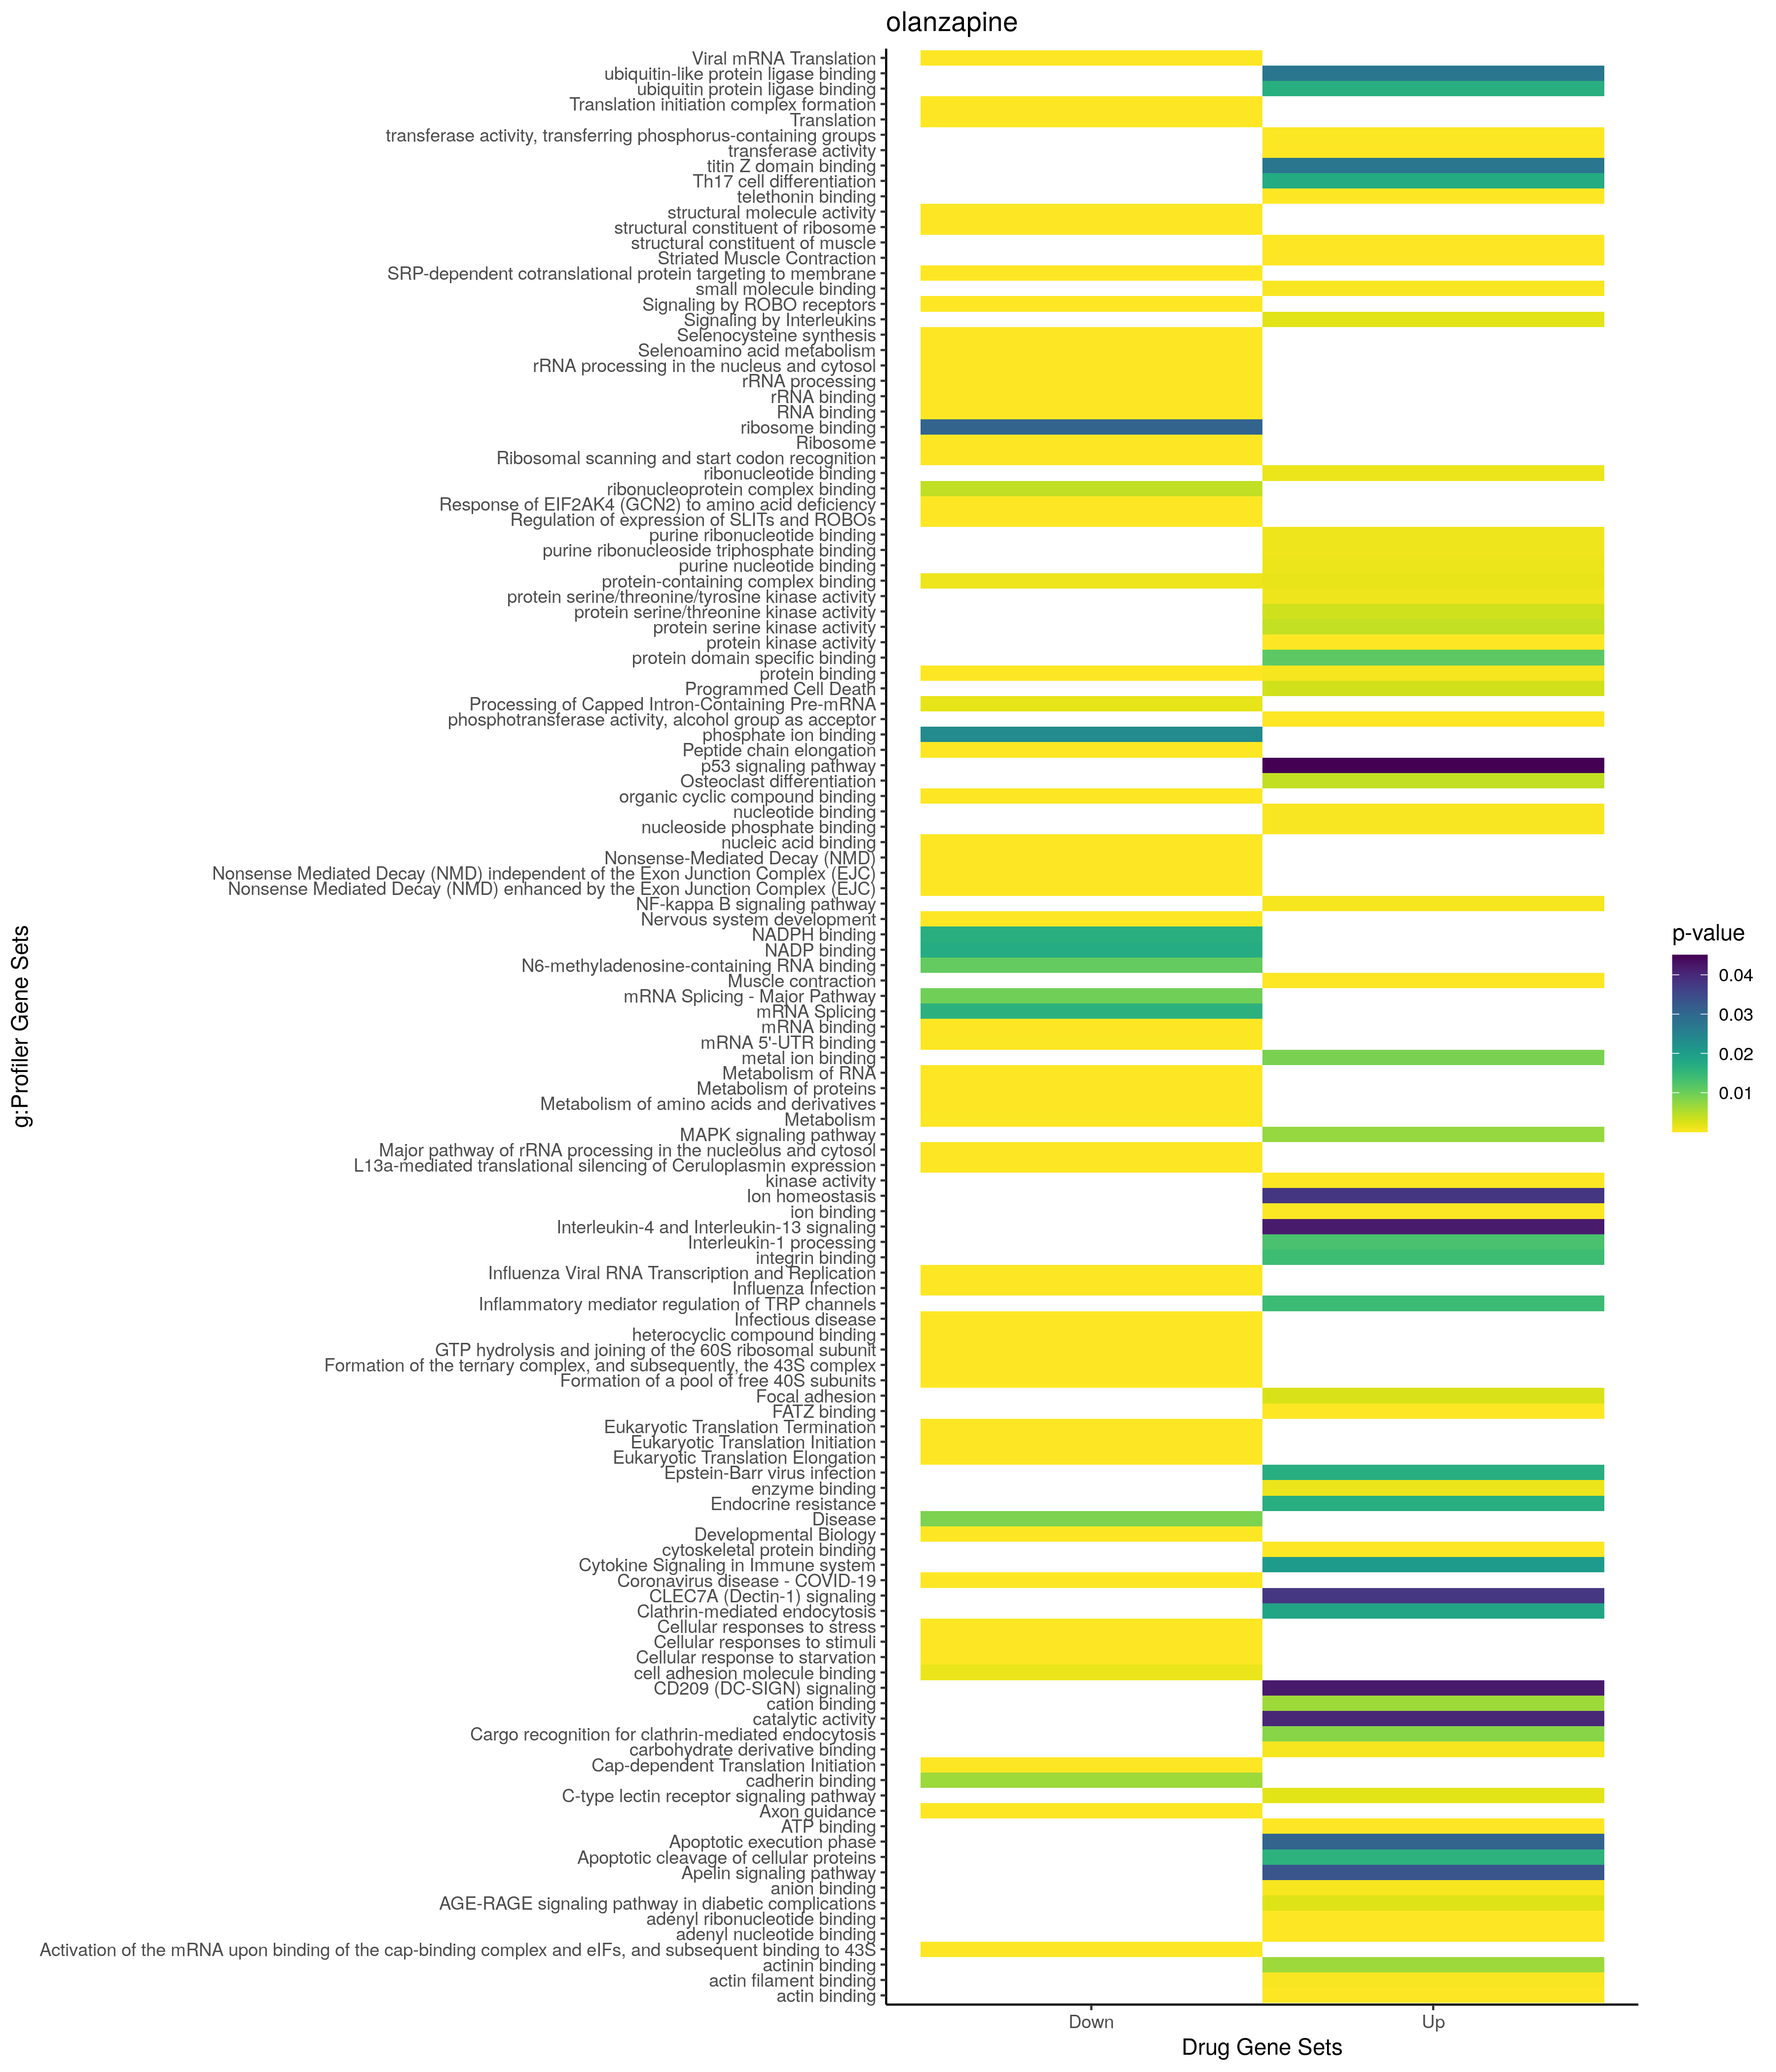

The table this chart was drawn from, first rows:
; query; significant; p_value; term_size; query_size; intersection_size; precision; recall; term_id; source; term_name; effective_domain_size; source_order; set
1; query_1; TRUE; 0,00755336094632663; 4; 10; 2; 0,2; 0,5; CORUM:2086; CORUM; NFKB1-NFKB2-RELA-RELB complex; 3627; 904; Up
2; query_1; TRUE; 0,0125704124238873; 5; 10; 2; 0,2; 0,4; CORUM:2084; CORUM; NFKB1-NFKB2-REL-RELA-RELB complex; 3627; 903; Up
3; query_1; TRUE; 1,96775126960097e-21; 421; 178; 35; 0,196629213483146; 0,0831353919239905; GO:0003012; GO:BP; muscle system process; 21100; 1588; Up
4; query_1; TRUE; 7,65879076625483e-20; 340; 178; 31; 0,174157303370787; 0,0911764705882353; GO:0006936; GO:BP; muscle contraction; 21100; 2874; Up
5; query_1; TRUE; 1,5280125756779e-09; 3776; 280; 100; 0,357142857142857; 0,0264830508474576; GO:0009893; GO:BP; positive regulation of metabolic process; 21100; 4213; Up
6; query_1; TRUE; 3,7743486491375e-09; 174; 178; 16; 0,0898876404494382; 0,0919540229885057; GO:0006941; GO:BP; striated muscle contraction; 21100; 2878; Up
7; query_1; TRUE; 3,81360700263618e-09; 5687; 204; 102; 0,5; 0,0179356426938632; GO:0048522; GO:BP; positive regulation of cellular process; 21100; 14844; Up
8; query_1; TRUE; 6,45075728612079e-09; 804; 110; 24; 0,218181818181818; 0,0298507462686567; GO:0030029; GO:BP; actin filament-based process; 21100; 7675; Up
9; query_1; TRUE; 9,37409194404721e-09; 65; 84; 9; 0,107142857142857; 0,138461538461538; GO:0030239; GO:BP; myofibril assembly; 21100; 7767; Up
10; query_1; TRUE; 1,05518021723895e-08; 6224; 204; 107; 0,524509803921569; 0,0171915167095116; GO:0048518; GO:BP; positive regulation of biological proces…; 21100; 14840; Up
11; query_1; TRUE; 1,08194540366662e-08; 66; 84; 9; 0,107142857142857; 0,136363636363636; GO:0055002; GO:BP; striated muscle cell development; 21100; 16730; Up
12; query_1; TRUE; 2,75467352172903e-08; 114; 263; 15; 0,0570342205323194; 0,131578947368421; GO:0010927; GO:BP; cellular component assembly involved in …; 21100; 5048; Up
13; query_1; TRUE; 3,52539110280137e-08; 2235; 156; 47; 0,301282051282051; 0,0210290827740492; GO:0003008; GO:BP; system process; 21100; 1584; Up
14; query_1; TRUE; 5,54658447204869e-08; 621; 210; 28; 0,133333333333333; 0,0450885668276973; GO:0061061; GO:BP; muscle structure development; 21100; 17803; Up
15; query_1; TRUE; 8,95722095328127e-08; 394; 84; 15; 0,178571428571429; 0,0380710659898477; GO:0060537; GO:BP; muscle tissue development; 21100; 17302; Up
16; query_1; TRUE; 1,31600918738184e-07; 778; 152; 26; 0,171052631578947; 0,0334190231362468; GO:0097435; GO:BP; supramolecular fiber organization; 21100; 21838; Up
17; query_1; TRUE; 1,88169656661209e-07; 2702; 204; 61; 0,299019607843137; 0,0225758697261288; GO:0009653; GO:BP; anatomical structure morphogenesis; 21100; 4021; Up
18; query_1; TRUE; 2,07480306941663e-07; 3271; 280; 86; 0,307142857142857; 0,0262916539284622; GO:0031325; GO:BP; positive regulation of cellular metaboli…; 21100; 8257; Up
19; query_1; TRUE; 3,01589324909766e-07; 1940; 84; 29; 0,345238095238095; 0,0149484536082474; GO:0009888; GO:BP; tissue development; 21100; 4208; Up
20; query_1; TRUE; 3,37863366150042e-07; 249; 120; 14; 0,116666666666667; 0,0562248995983936; GO:0051924; GO:BP; regulation of calcium ion transport; 21100; 16186; Up
21; query_1; TRUE; 3,93531481028883e-07; 7354; 210; 118; 0,561904761904762; 0,0160456894207234; GO:0032501; GO:BP; multicellular organismal process; 21100; 8803; Up
22; query_1; TRUE; 6,05582755927176e-07; 3465; 275; 87; 0,316363636363636; 0,0251082251082251; GO:0010604; GO:BP; positive regulation of macromolecule met…; 21100; 4750; Up
23; query_1; TRUE; 6,70094336242336e-07; 839; 141; 25; 0,177304964539007; 0,0297973778307509; GO:0009725; GO:BP; response to hormone; 21100; 4073; Up
24; query_1; TRUE; 7,49991071984687e-07; 196; 84; 11; 0,130952380952381; 0,0561224489795918; GO:0031032; GO:BP; actomyosin structure organization; 21100; 8108; Up
25; query_1; TRUE; 1,2924016076233e-06; 1134; 210; 36; 0,171428571428571; 0,0317460317460317; GO:0048646; GO:BP; anatomical structure formation involved …; 21100; 14947; Up
26; query_1; TRUE; 1,50423889371706e-06; 268; 84; 12; 0,142857142857143; 0,0447761194029851; GO:0051146; GO:BP; striated muscle cell differentiation; 21100; 15615; Up
27; query_1; TRUE; 1,6150508193553e-06; 2276; 233; 58; 0,248927038626609; 0,0254833040421793; GO:0051128; GO:BP; regulation of cellular component organiz…; 21100; 15598; Up
28; query_1; TRUE; 1,63323349836443e-06; 362; 94; 14; 0,148936170212766; 0,0386740331491713; GO:0042692; GO:BP; muscle cell differentiation; 21100; 11884; Up
29; query_1; TRUE; 2,32527860638631e-06; 1453; 210; 41; 0,195238095238095; 0,0282174810736407; GO:0007010; GO:BP; cytoskeleton organization; 21100; 2933; Up
30; query_1; TRUE; 2,34385235545974e-06; 4313; 210; 81; 0,385714285714286; 0,0187804312543473; GO:0048731; GO:BP; system development; 21100; 15031; Up
31; query_1; TRUE; 2,38527309621722e-06; 5754; 204; 96; 0,470588235294118; 0,0166840458811262; GO:0048856; GO:BP; anatomical structure development; 21100; 15146; Up
32; query_1; TRUE; 2,84779191460267e-06; 337; 210; 19; 0,0904761904761905; 0,056379821958457; GO:0007517; GO:BP; muscle organ development; 21100; 3381; Up
33; query_1; TRUE; 3,00947758756996e-06; 3851; 169; 64; 0,378698224852071; 0,0166190599844196; GO:0006950; GO:BP; response to stress; 21100; 2884; Up
34; query_1; TRUE; 3,35652437462155e-06; 134; 178; 12; 0,0674157303370786; 0,0895522388059701; GO:0060048; GO:BP; cardiac muscle contraction; 21100; 16865; Up
35; query_1; TRUE; 3,4340371166935e-06; 6317; 243; 117; 0,481481481481481; 0,018521450055406; GO:0032502; GO:BP; developmental process; 21100; 8804; Up
36; query_1; TRUE; 3,56118107585198e-06; 43; 169; 8; 0,0473372781065089; 0,186046511627907; GO:0003009; GO:BP; skeletal muscle contraction; 21100; 1585; Up
37; query_1; TRUE; 4,2072298579726e-06; 239; 178; 15; 0,0842696629213483; 0,0627615062761506; GO:0060047; GO:BP; heart contraction; 21100; 16864; Up
38; query_1; TRUE; 4,28710095466114e-06; 42; 263; 9; 0,0342205323193916; 0,214285714285714; GO:0045214; GO:BP; sarcomere organization; 21100; 13185; Up
39; query_1; TRUE; 4,95905509336548e-06; 178; 84; 10; 0,119047619047619; 0,0561797752808989; GO:0055001; GO:BP; muscle cell development; 21100; 16729; Up
40; query_1; TRUE; 5,02736050580456e-06; 2666; 249; 66; 0,265060240963855; 0,0247561890472618; GO:0051239; GO:BP; regulation of multicellular organismal p…; 21100; 15697; Up
41; query_1; TRUE; 5,65347504595586e-06; 715; 142; 22; 0,154929577464789; 0,0307692307692308; GO:0030036; GO:BP; actin cytoskeleton organization; 21100; 7682; Up
42; query_1; TRUE; 5,80096670888946e-06; 4160; 94; 44; 0,468085106382979; 0,0105769230769231; GO:0030154; GO:BP; cell differentiation; 21100; 7716; Up
43; query_1; TRUE; 6,98705021180996e-06; 4184; 94; 44; 0,468085106382979; 0,0105162523900574; GO:0048869; GO:BP; cellular developmental process; 21100; 15158; Up
44; query_1; TRUE; 7,36742121652063e-06; 249; 178; 15; 0,0842696629213483; 0,0602409638554217; GO:0003015; GO:BP; heart process; 21100; 1591; Up
45; query_1; TRUE; 8,46821286094058e-06; 3513; 204; 68; 0,333333333333333; 0,0193566752063763; GO:0048513; GO:BP; animal organ development; 21100; 14835; Up
46; query_1; TRUE; 1,02570636196513e-05; 502; 188; 21; 0,111702127659574; 0,0418326693227092; GO:0008015; GO:BP; blood circulation; 21100; 3500; Up
47; query_1; TRUE; 1,18002232408751e-05; 2781; 145; 46; 0,317241379310345; 0,0165408126573175; GO:0006796; GO:BP; phosphate-containing compound metabolic …; 21100; 2752; Up
48; query_1; TRUE; 1,29164988243637e-05; 3083; 275; 77; 0,28; 0,0249756730457347; GO:0051173; GO:BP; positive regulation of nitrogen compound…; 21100; 15642; Up
49; query_1; TRUE; 1,45146541725842e-05; 392; 120; 15; 0,125; 0,038265306122449; GO:0010959; GO:BP; regulation of metal ion transport; 21100; 5077; Up
50; query_1; TRUE; 1,51557543059019e-05; 2803; 145; 46; 0,317241379310345; 0,0164109882268998; GO:0006793; GO:BP; phosphorus metabolic process; 21100; 2749; Up
51; query_1; TRUE; 2,0446708661122e-05; 613; 161; 21; 0,130434782608696; 0,034257748776509; GO:0007169; GO:BP; transmembrane receptor protein tyrosine …; 21100; 3069; Up
52; query_1; TRUE; 2,05835222058347e-05; 1130; 212; 34; 0,160377358490566; 0,0300884955752212; GO:0009628; GO:BP; response to abiotic stimulus; 21100; 3996; Up
53; query_1; TRUE; 2,18435647127658e-05; 681; 120; 19; 0,158333333333333; 0,0279001468428781; GO:0043269; GO:BP; regulation of ion transport; 21100; 12212; Up
54; query_1; TRUE; 2,25140339439588e-05; 4768; 210; 84; 0,4; 0,0176174496644295; GO:0007275; GO:BP; multicellular organism development; 21100; 3166; Up
55; query_1; TRUE; 2,25267992094966e-05; 640; 200; 24; 0,12; 0,0375; GO:0048729; GO:BP; tissue morphogenesis; 21100; 15029; Up
56; query_1; TRUE; 2,40618579966629e-05; 1882; 145; 36; 0,248275862068966; 0,0191285866099894; GO:0016310; GO:BP; phosphorylation; 21100; 5776; Up
57; query_1; TRUE; 2,62209721894611e-05; 162; 81; 9; 0,111111111111111; 0,0555555555555556; GO:0007519; GO:BP; skeletal muscle tissue development; 21100; 3383; Up
58; query_1; TRUE; 2,75598468434289e-05; 55; 169; 8; 0,0473372781065089; 0,145454545454545; GO:0050881; GO:BP; musculoskeletal movement; 21100; 15396; Up
59; query_1; TRUE; 2,75598468434289e-05; 55; 169; 8; 0,0473372781065089; 0,145454545454545; GO:0050879; GO:BP; multicellular organismal movement; 21100; 15395; Up
60; query_1; TRUE; 2,78832633663357e-05; 575; 278; 27; 0,0971223021582734; 0,0469565217391304; GO:0051347; GO:BP; positive regulation of transferase activ…; 21100; 15787; Up
... 929 more rows
